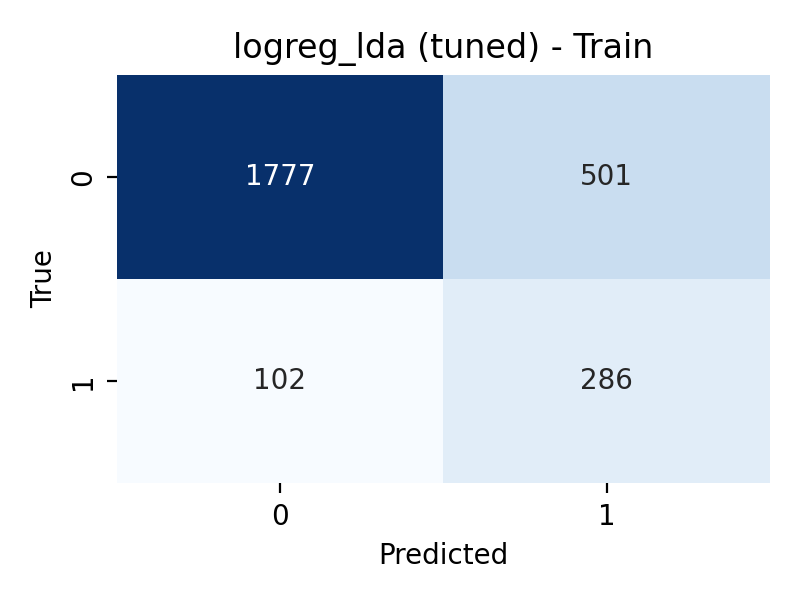

The table this chart was drawn from, first rows:
, pred_0, pred_1
true_0, 1777, 501
true_1, 102, 286
